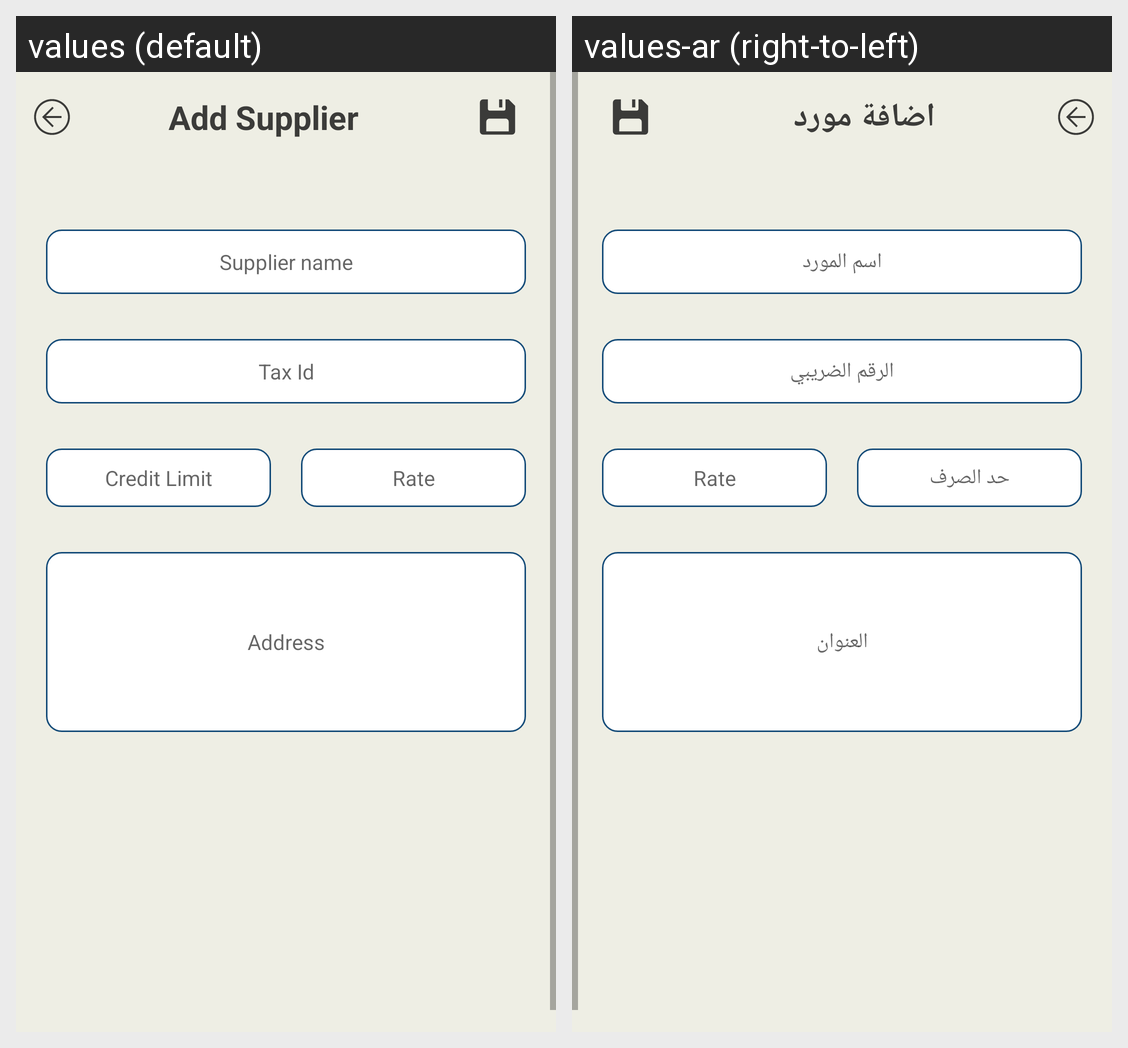

This grid shows one Android layout under two languages. Give, for every string resource on the screen, its name, the default text and each shown locale's text.
Android screen res/layout/activity_add_suppliers.xml rendered under 2 locales, left to right: values (default), values-ar (right-to-left). Device: Nexus 5 (rendered at 1080×1920; each locale shown at half size, 540×960, under a caption strip naming it); theme Theme.POS.
Strings drawn on this screen, with the default value and each locale's value (text and hints the layout hard-codes, and strings that could not be matched under every locale, appear in the picture but are not listed):

add_supplier_title
  values: Add Supplier
  values-ar: اضافة مورد

supplier_name
  values: Supplier name
  values-ar: اسم المورد

tax_id_label
  values: Tax Id
  values-ar: الرقم الضريبي

credit_limit
  values: Credit Limit
  values-ar: حد الصرف

address_label
  values: Address
  values-ar: العنوان
